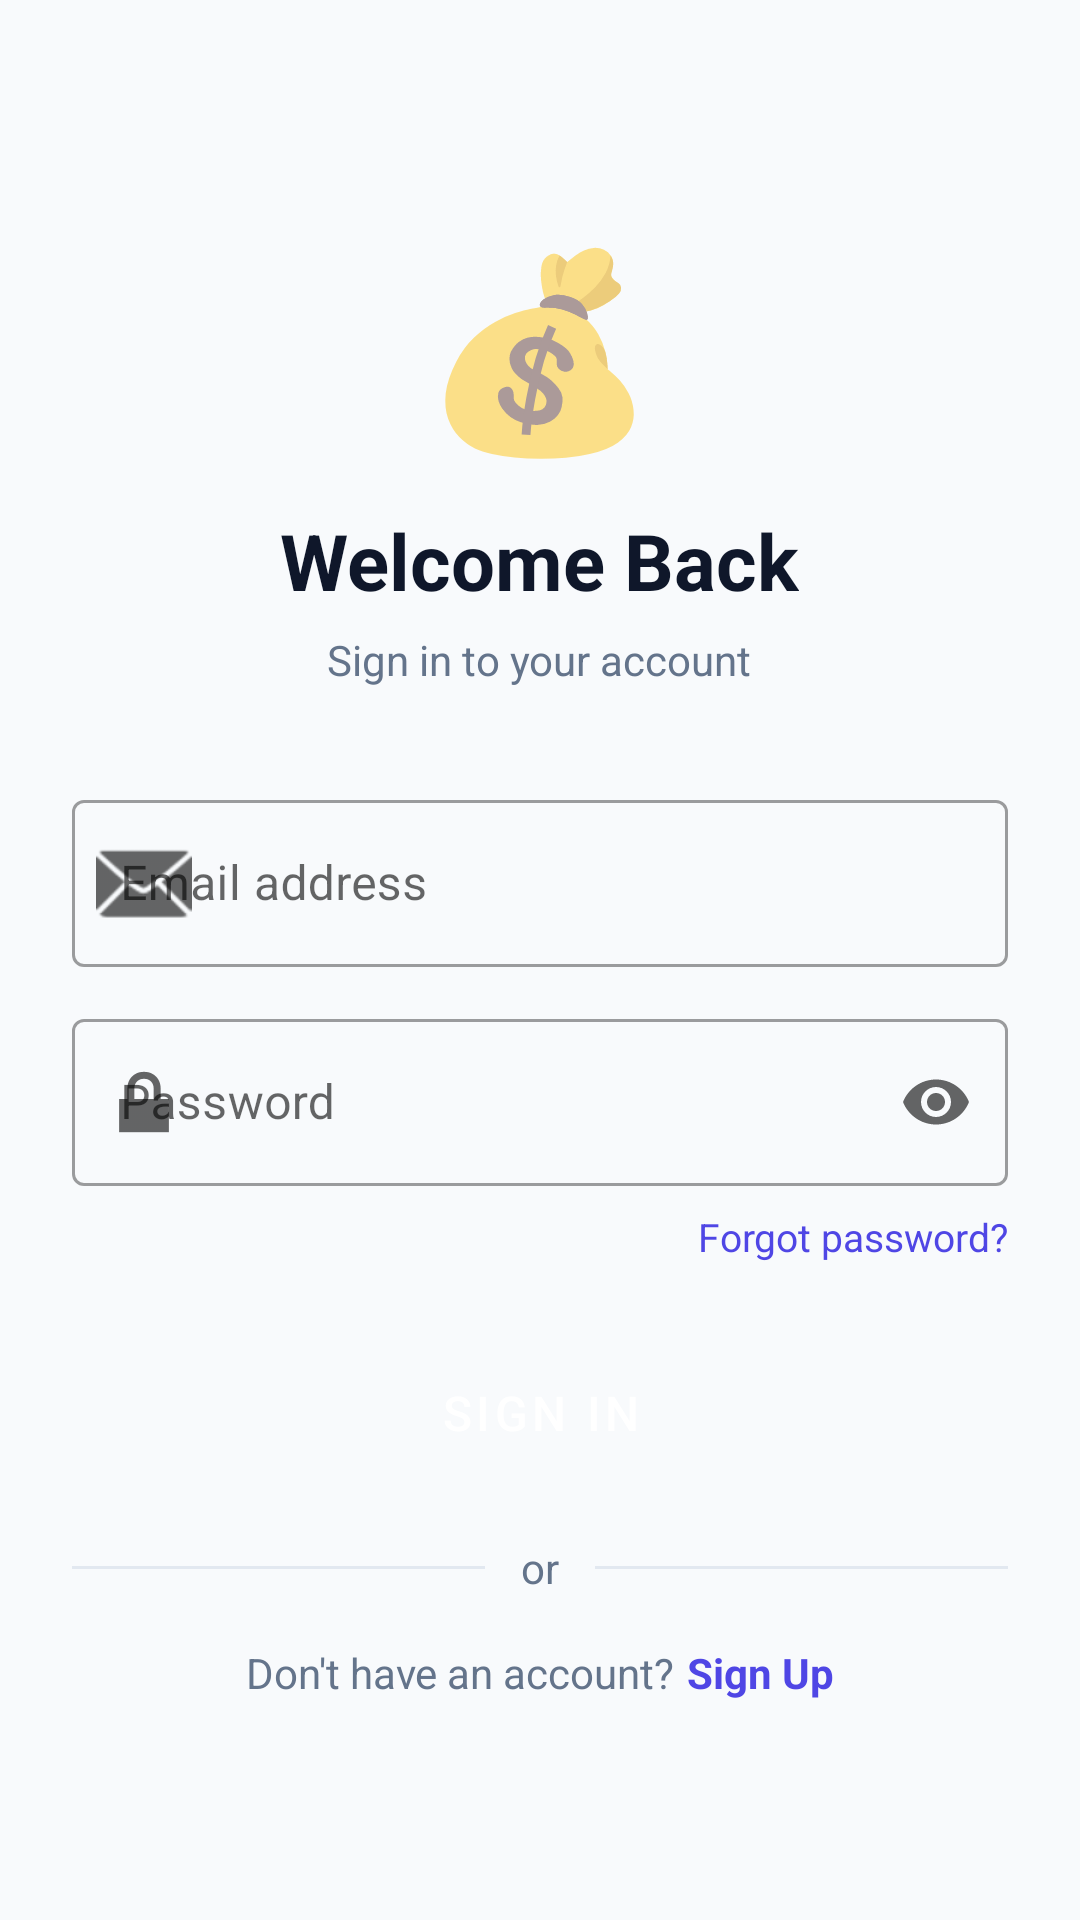

Layout XML and referenced resources for this Android screen:
<!-- AndroidManifest.xml: application theme Theme.PocketGuidance -->
<!-- res/layout/activity_login.xml -->
<?xml version="1.0" encoding="utf-8"?>
<ScrollView xmlns:android="http://schemas.android.com/apk/res/android"
    xmlns:app="http://schemas.android.com/apk/res-auto"
    android:layout_width="match_parent"
    android:layout_height="match_parent"
    android:background="@color/background"
    android:fillViewport="true">

    <LinearLayout
        android:layout_width="match_parent"
        android:layout_height="wrap_content"
        android:gravity="center_horizontal"
        android:orientation="vertical"
        android:padding="24dp">

        
        <TextView
            android:layout_width="wrap_content"
            android:layout_height="wrap_content"
            android:layout_marginTop="48dp"
            android:text="💰"
            android:textSize="64sp" />

        <TextView
            android:layout_width="wrap_content"
            android:layout_height="wrap_content"
            android:layout_marginTop="12dp"
            android:text="Welcome Back"
            android:textColor="@color/text_primary"
            android:textSize="26sp"
            android:textStyle="bold" />

        <TextView
            android:layout_width="wrap_content"
            android:layout_height="wrap_content"
            android:layout_marginTop="6dp"
            android:layout_marginBottom="32dp"
            android:text="Sign in to your account"
            android:textColor="@color/text_secondary"
            android:textSize="14sp" />

        
        <com.google.android.material.textfield.TextInputLayout
            android:id="@+id/tilEmail"
            style="@style/Widget.MaterialComponents.TextInputLayout.OutlinedBox"
            android:layout_width="match_parent"
            android:layout_height="wrap_content"
            android:layout_marginBottom="12dp"
            android:hint="Email address"
            app:startIconDrawable="@android:drawable/ic_dialog_email">

            <com.google.android.material.textfield.TextInputEditText
                android:id="@+id/etEmail"
                android:layout_width="match_parent"
                android:layout_height="wrap_content"
                android:inputType="textEmailAddress"
                android:imeOptions="actionNext" />
        </com.google.android.material.textfield.TextInputLayout>

        
        <com.google.android.material.textfield.TextInputLayout
            android:id="@+id/tilPassword"
            style="@style/Widget.MaterialComponents.TextInputLayout.OutlinedBox"
            android:layout_width="match_parent"
            android:layout_height="wrap_content"
            android:layout_marginBottom="8dp"
            android:hint="Password"
            app:endIconMode="password_toggle"
            app:startIconDrawable="@android:drawable/ic_lock_lock">

            <com.google.android.material.textfield.TextInputEditText
                android:id="@+id/etPassword"
                android:layout_width="match_parent"
                android:layout_height="wrap_content"
                android:inputType="textPassword"
                android:imeOptions="actionDone" />
        </com.google.android.material.textfield.TextInputLayout>

        
        <TextView
            android:id="@+id/tvForgotPassword"
            android:layout_width="wrap_content"
            android:layout_height="wrap_content"
            android:layout_gravity="end"
            android:layout_marginBottom="24dp"
            android:text="Forgot password?"
            android:textColor="@color/primary"
            android:textSize="13sp" />

        
        <ProgressBar
            android:id="@+id/progressBar"
            android:layout_width="wrap_content"
            android:layout_height="wrap_content"
            android:layout_marginBottom="8dp"
            android:visibility="gone" />

        
        <Button
            android:id="@+id/btnLogin"
            style="@style/PrimaryButton"
            android:layout_marginBottom="16dp"
            android:text="Sign In" />

        
        <LinearLayout
            android:layout_width="match_parent"
            android:layout_height="wrap_content"
            android:layout_marginBottom="16dp"
            android:gravity="center_vertical"
            android:orientation="horizontal">

            <View
                android:layout_width="0dp"
                android:layout_height="1dp"
                android:layout_weight="1"
                android:background="@color/divider" />

            <TextView
                android:layout_width="wrap_content"
                android:layout_height="wrap_content"
                android:layout_marginHorizontal="12dp"
                android:text="or"
                android:textColor="@color/text_secondary" />

            <View
                android:layout_width="0dp"
                android:layout_height="1dp"
                android:layout_weight="1"
                android:background="@color/divider" />
        </LinearLayout>

        
        <LinearLayout
            android:layout_width="wrap_content"
            android:layout_height="wrap_content"
            android:gravity="center_vertical"
            android:orientation="horizontal">

            <TextView
                android:layout_width="wrap_content"
                android:layout_height="wrap_content"
                android:text="Don't have an account?"
                android:textColor="@color/text_secondary"
                android:textSize="14sp" />

            <TextView
                android:id="@+id/tvSignup"
                android:layout_width="wrap_content"
                android:layout_height="wrap_content"
                android:layout_marginStart="4dp"
                android:text="Sign Up"
                android:textColor="@color/primary"
                android:textSize="14sp"
                android:textStyle="bold" />
        </LinearLayout>

    </LinearLayout>
</ScrollView>
<!-- resources referenced by this layout -->
<resources>
  <color name="background">#F8FAFC</color>
  <color name="divider">#E2E8F0</color>
  <color name="primary">#4F46E5</color>
  <color name="text_primary">#0F172A</color>
  <color name="text_secondary">#64748B</color>
  <style name="PrimaryButton" parent="Widget.MaterialComponents.Button">
          <item name="android:layout_width">match_parent</item>
          <item name="android:layout_height">52dp</item>
          <item name="backgroundTint">@color/primary</item>
          <item name="android:textColor">@android:color/white</item>
          <item name="android:textSize">16sp</item>
          <item name="cornerRadius">12dp</item>
      </style>
  <style name="Theme.PocketGuidance" parent="Theme.MaterialComponents.DayNight.DarkActionBar">
          <item name="colorPrimary">@color/primary</item>
          <item name="colorPrimaryDark">@color/primary_dark</item>
          <item name="colorAccent">@color/accent</item>
          <item name="android:windowBackground">@color/background</item>
          <item name="android:statusBarColor">@color/primary</item>
      </style>
  <color name="primary_dark">#3730A3</color>
  <color name="accent">#7C3AED</color>
</resources>
